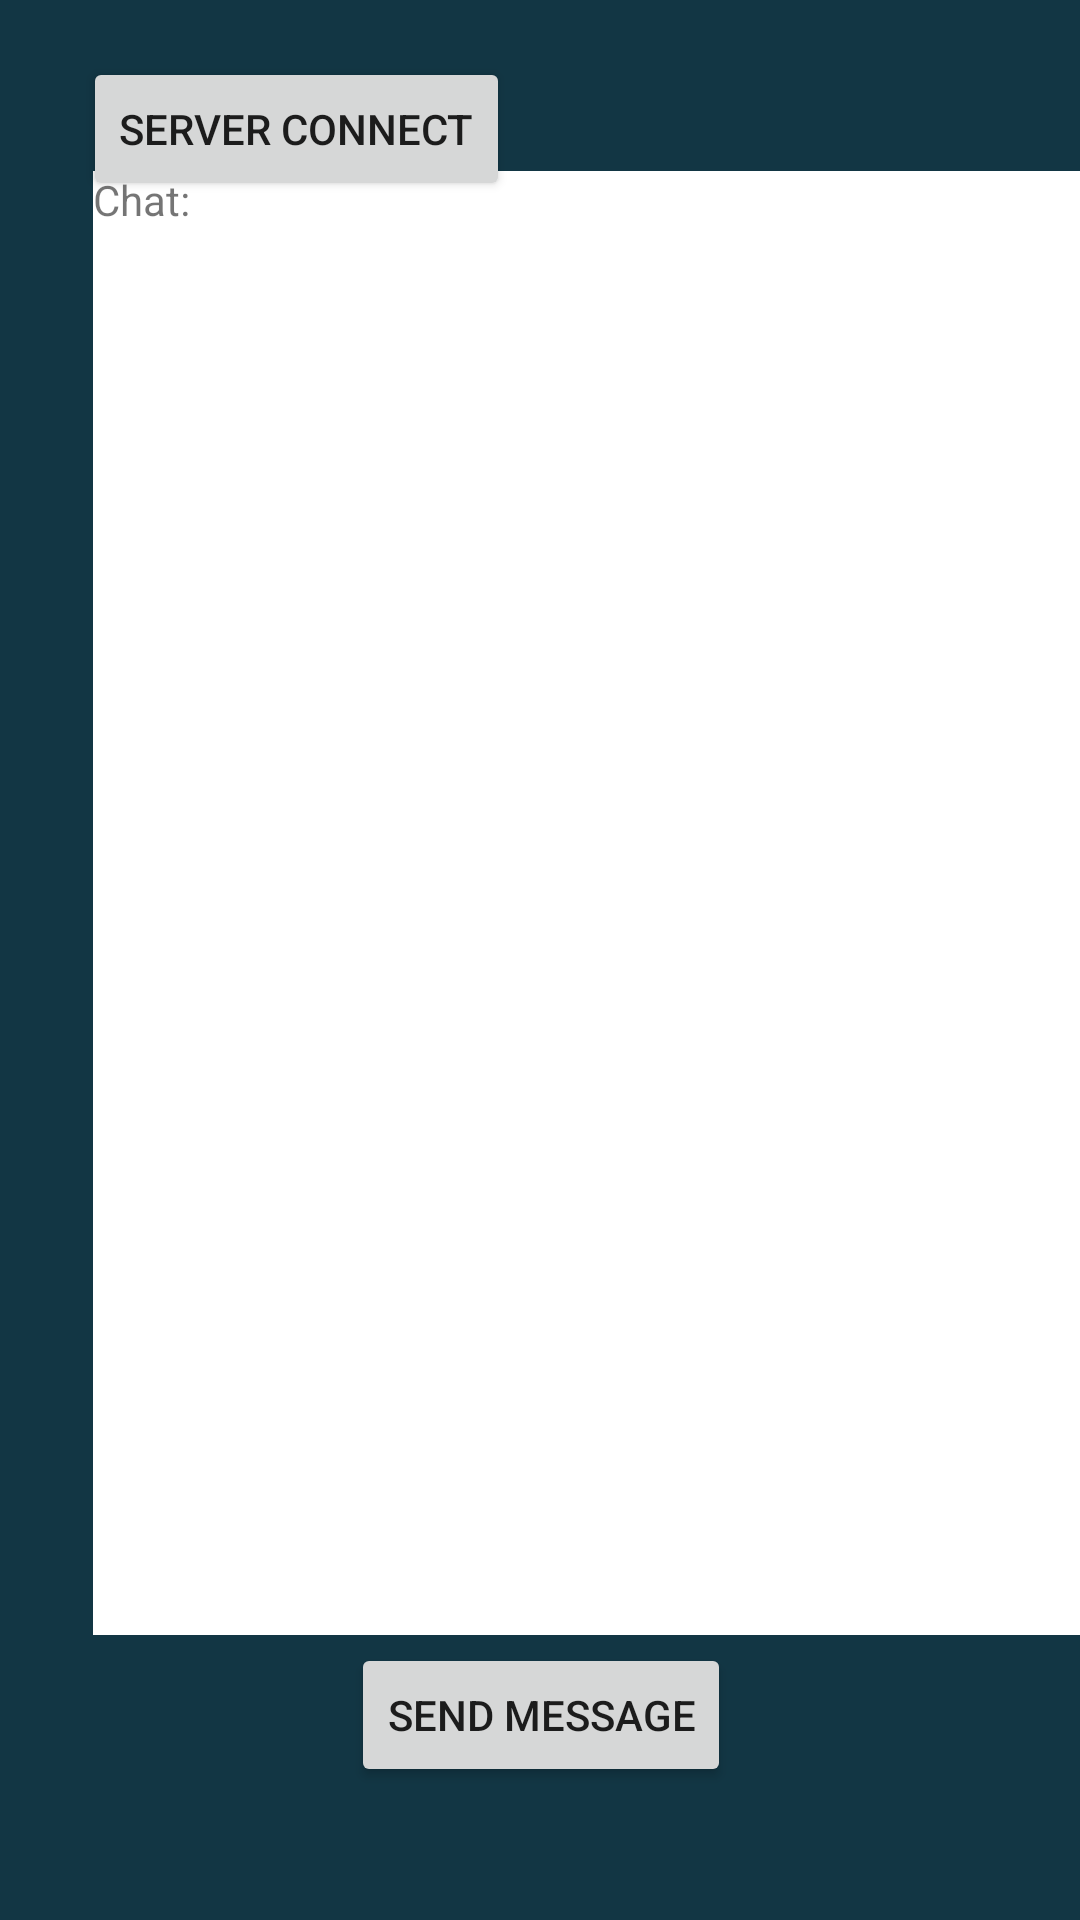

Layout XML and referenced resources for this Android screen:
<!-- AndroidManifest.xml: application theme Theme.DDRE -->
<!-- res/layout/home.xml -->
<?xml version="1.0" encoding="utf-8"?>
<androidx.constraintlayout.widget.ConstraintLayout xmlns:android="http://schemas.android.com/apk/res/android"
    xmlns:app="http://schemas.android.com/apk/res-auto"
    xmlns:tools="http://schemas.android.com/tools"
    android:layout_width="match_parent"
    android:layout_height="match_parent"
    android:background="@color/galaxy">

    <TextView
        android:id="@+id/textView3"
        android:layout_width="167dp"
        android:layout_height="39dp"
        app:layout_constraintBottom_toBottomOf="parent"
        app:layout_constraintEnd_toEndOf="parent"
        app:layout_constraintHorizontal_bias="0.927"
        app:layout_constraintStart_toStartOf="parent"
        app:layout_constraintTop_toTopOf="parent"
        app:layout_constraintVertical_bias="0.032"
        android:textColor="@color/white"/>

    <TextView
        android:id="@+id/textView4"
        android:layout_width="348dp"
        android:layout_height="488dp"
        android:layout_marginStart="31dp"
        android:layout_marginEnd="33dp"
        android:background="@color/white"
        android:text="Chat:"
        app:layout_constraintBottom_toBottomOf="parent"
        app:layout_constraintEnd_toEndOf="parent"
        app:layout_constraintHorizontal_bias="0.0"
        app:layout_constraintStart_toStartOf="parent"
        app:layout_constraintTop_toTopOf="parent"
        app:layout_constraintVertical_bias="0.374" />

    <Button
        android:id="@+id/sendDataTest2"
        android:layout_width="wrap_content"
        android:layout_height="wrap_content"
        android:layout_marginStart="157dp"
        android:layout_marginEnd="160dp"
        android:text="Send Message"
        app:layout_constraintBottom_toBottomOf="parent"
        app:layout_constraintEnd_toEndOf="parent"
        app:layout_constraintHorizontal_bias="0.482"
        app:layout_constraintStart_toStartOf="parent"
        app:layout_constraintTop_toTopOf="parent"
        app:layout_constraintVertical_bias="0.925" />

    <Button
        android:id="@+id/connectServer"
        android:layout_width="wrap_content"
        android:layout_height="wrap_content"
        android:text="Server connect"
        app:layout_constraintBottom_toBottomOf="parent"
        app:layout_constraintEnd_toEndOf="parent"
        app:layout_constraintHorizontal_bias="0.127"
        app:layout_constraintStart_toStartOf="parent"
        app:layout_constraintTop_toTopOf="parent"
        app:layout_constraintVertical_bias="0.032" />
</androidx.constraintlayout.widget.ConstraintLayout>
<!-- resources referenced by this layout -->
<resources>
  <color name="galaxy">#123644</color>
  <color name="white">#FFFFFFFF</color>
  <style name="Theme.DDRE" parent="Theme.MaterialComponents.DayNight.DarkActionBar">
          
          <item name="colorPrimary">@color/purple_500</item>
          <item name="colorPrimaryVariant">@color/purple_700</item>
          <item name="colorOnPrimary">@color/white</item>
          
          <item name="colorSecondary">@color/teal_200</item>
          <item name="colorSecondaryVariant">@color/teal_700</item>
          <item name="colorOnSecondary">@color/black</item>
          
          <item name="android:statusBarColor" tools:targetApi="l">?attr/colorPrimaryVariant</item>
          
      </style>
  <color name="purple_500">#FF6200EE</color>
  <color name="purple_700">#FF3700B3</color>
  <color name="teal_200">#FF03DAC5</color>
  <color name="teal_700">#FF018786</color>
  <color name="black">#FF000000</color>
</resources>
